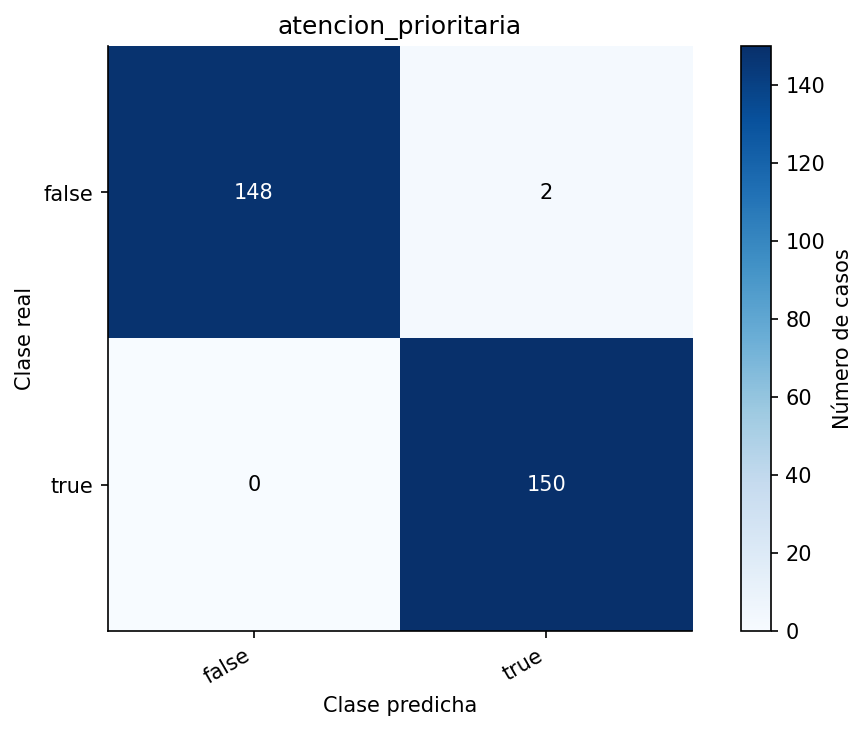

The data file committed next to this chart (first rows):
real/predicha, false, true
false, 148, 2
true, 0, 150
